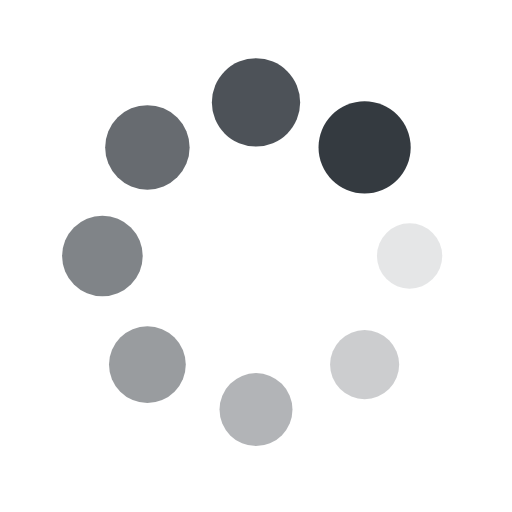
t = 0.00 s
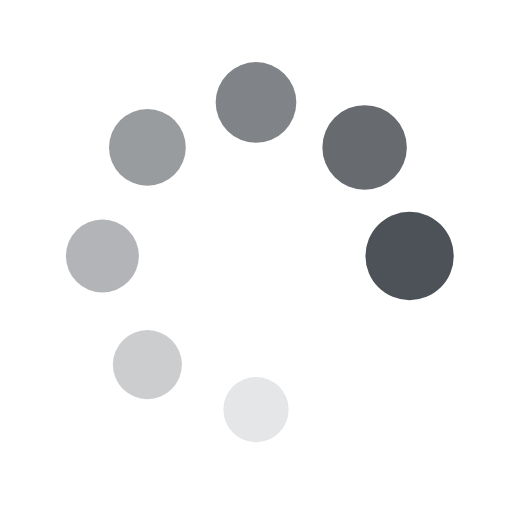
t = 0.36 s
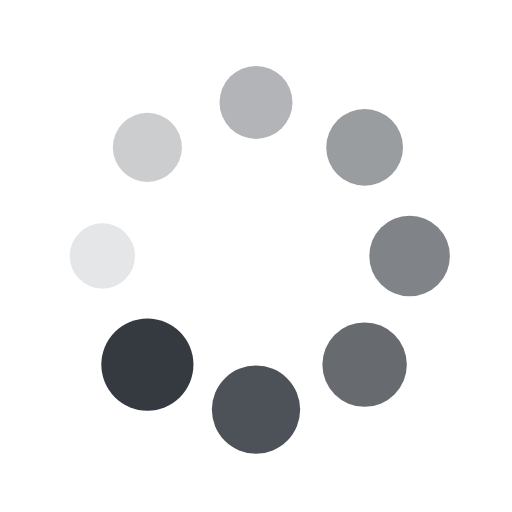
t = 0.73 s
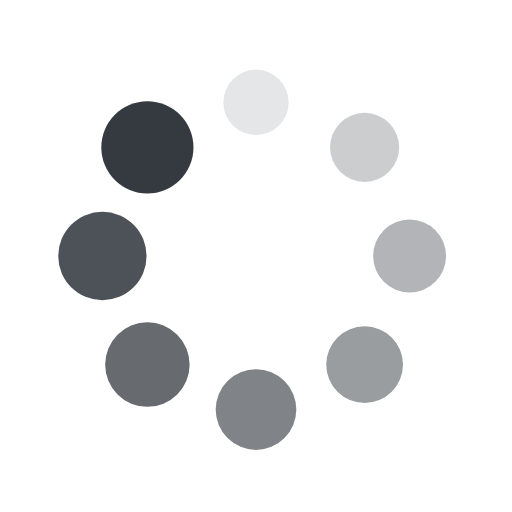
t = 1.09 s

The animated SVG that drew these frames (rendered in a browser with its animation timeline set to each time). Animation: 16 SMIL elements (animate=8,animateTransform=8); one cycle of 1.45 s, repeats indefinitely.

<?xml version="1.0" encoding="utf-8"?>
<svg xmlns="http://www.w3.org/2000/svg" xmlns:xlink="http://www.w3.org/1999/xlink" style="margin: auto; background: none; display: block; shape-rendering: auto;" width="200px" height="200px" viewBox="0 0 100 100" preserveAspectRatio="xMidYMid">
<g transform="translate(80,50)">
<g transform="rotate(0)">
<circle cx="0" cy="0" r="6" fill="#343a40" fill-opacity="1">
  <animateTransform attributeName="transform" type="scale" begin="-1.2681159420289854s" values="1.5 1.5;1 1" keyTimes="0;1" dur="1.4492753623188404s" repeatCount="indefinite"></animateTransform>
  <animate attributeName="fill-opacity" keyTimes="0;1" dur="1.4492753623188404s" repeatCount="indefinite" values="1;0" begin="-1.2681159420289854s"></animate>
</circle>
</g>
</g><g transform="translate(71.21320343559643,71.21320343559643)">
<g transform="rotate(45)">
<circle cx="0" cy="0" r="6" fill="#343a40" fill-opacity="0.875">
  <animateTransform attributeName="transform" type="scale" begin="-1.0869565217391304s" values="1.5 1.5;1 1" keyTimes="0;1" dur="1.4492753623188404s" repeatCount="indefinite"></animateTransform>
  <animate attributeName="fill-opacity" keyTimes="0;1" dur="1.4492753623188404s" repeatCount="indefinite" values="1;0" begin="-1.0869565217391304s"></animate>
</circle>
</g>
</g><g transform="translate(50,80)">
<g transform="rotate(90)">
<circle cx="0" cy="0" r="6" fill="#343a40" fill-opacity="0.75">
  <animateTransform attributeName="transform" type="scale" begin="-0.9057971014492753s" values="1.5 1.5;1 1" keyTimes="0;1" dur="1.4492753623188404s" repeatCount="indefinite"></animateTransform>
  <animate attributeName="fill-opacity" keyTimes="0;1" dur="1.4492753623188404s" repeatCount="indefinite" values="1;0" begin="-0.9057971014492753s"></animate>
</circle>
</g>
</g><g transform="translate(28.786796564403577,71.21320343559643)">
<g transform="rotate(135)">
<circle cx="0" cy="0" r="6" fill="#343a40" fill-opacity="0.625">
  <animateTransform attributeName="transform" type="scale" begin="-0.7246376811594202s" values="1.5 1.5;1 1" keyTimes="0;1" dur="1.4492753623188404s" repeatCount="indefinite"></animateTransform>
  <animate attributeName="fill-opacity" keyTimes="0;1" dur="1.4492753623188404s" repeatCount="indefinite" values="1;0" begin="-0.7246376811594202s"></animate>
</circle>
</g>
</g><g transform="translate(20,50.00000000000001)">
<g transform="rotate(180)">
<circle cx="0" cy="0" r="6" fill="#343a40" fill-opacity="0.5">
  <animateTransform attributeName="transform" type="scale" begin="-0.5434782608695652s" values="1.5 1.5;1 1" keyTimes="0;1" dur="1.4492753623188404s" repeatCount="indefinite"></animateTransform>
  <animate attributeName="fill-opacity" keyTimes="0;1" dur="1.4492753623188404s" repeatCount="indefinite" values="1;0" begin="-0.5434782608695652s"></animate>
</circle>
</g>
</g><g transform="translate(28.78679656440357,28.786796564403577)">
<g transform="rotate(225)">
<circle cx="0" cy="0" r="6" fill="#343a40" fill-opacity="0.375">
  <animateTransform attributeName="transform" type="scale" begin="-0.3623188405797101s" values="1.5 1.5;1 1" keyTimes="0;1" dur="1.4492753623188404s" repeatCount="indefinite"></animateTransform>
  <animate attributeName="fill-opacity" keyTimes="0;1" dur="1.4492753623188404s" repeatCount="indefinite" values="1;0" begin="-0.3623188405797101s"></animate>
</circle>
</g>
</g><g transform="translate(49.99999999999999,20)">
<g transform="rotate(270)">
<circle cx="0" cy="0" r="6" fill="#343a40" fill-opacity="0.25">
  <animateTransform attributeName="transform" type="scale" begin="-0.18115942028985504s" values="1.5 1.5;1 1" keyTimes="0;1" dur="1.4492753623188404s" repeatCount="indefinite"></animateTransform>
  <animate attributeName="fill-opacity" keyTimes="0;1" dur="1.4492753623188404s" repeatCount="indefinite" values="1;0" begin="-0.18115942028985504s"></animate>
</circle>
</g>
</g><g transform="translate(71.21320343559643,28.78679656440357)">
<g transform="rotate(315)">
<circle cx="0" cy="0" r="6" fill="#343a40" fill-opacity="0.125">
  <animateTransform attributeName="transform" type="scale" begin="0s" values="1.5 1.5;1 1" keyTimes="0;1" dur="1.4492753623188404s" repeatCount="indefinite"></animateTransform>
  <animate attributeName="fill-opacity" keyTimes="0;1" dur="1.4492753623188404s" repeatCount="indefinite" values="1;0" begin="0s"></animate>
</circle>
</g>
</g>
<!-- [ldio] generated by https://loading.io/ --></svg>
